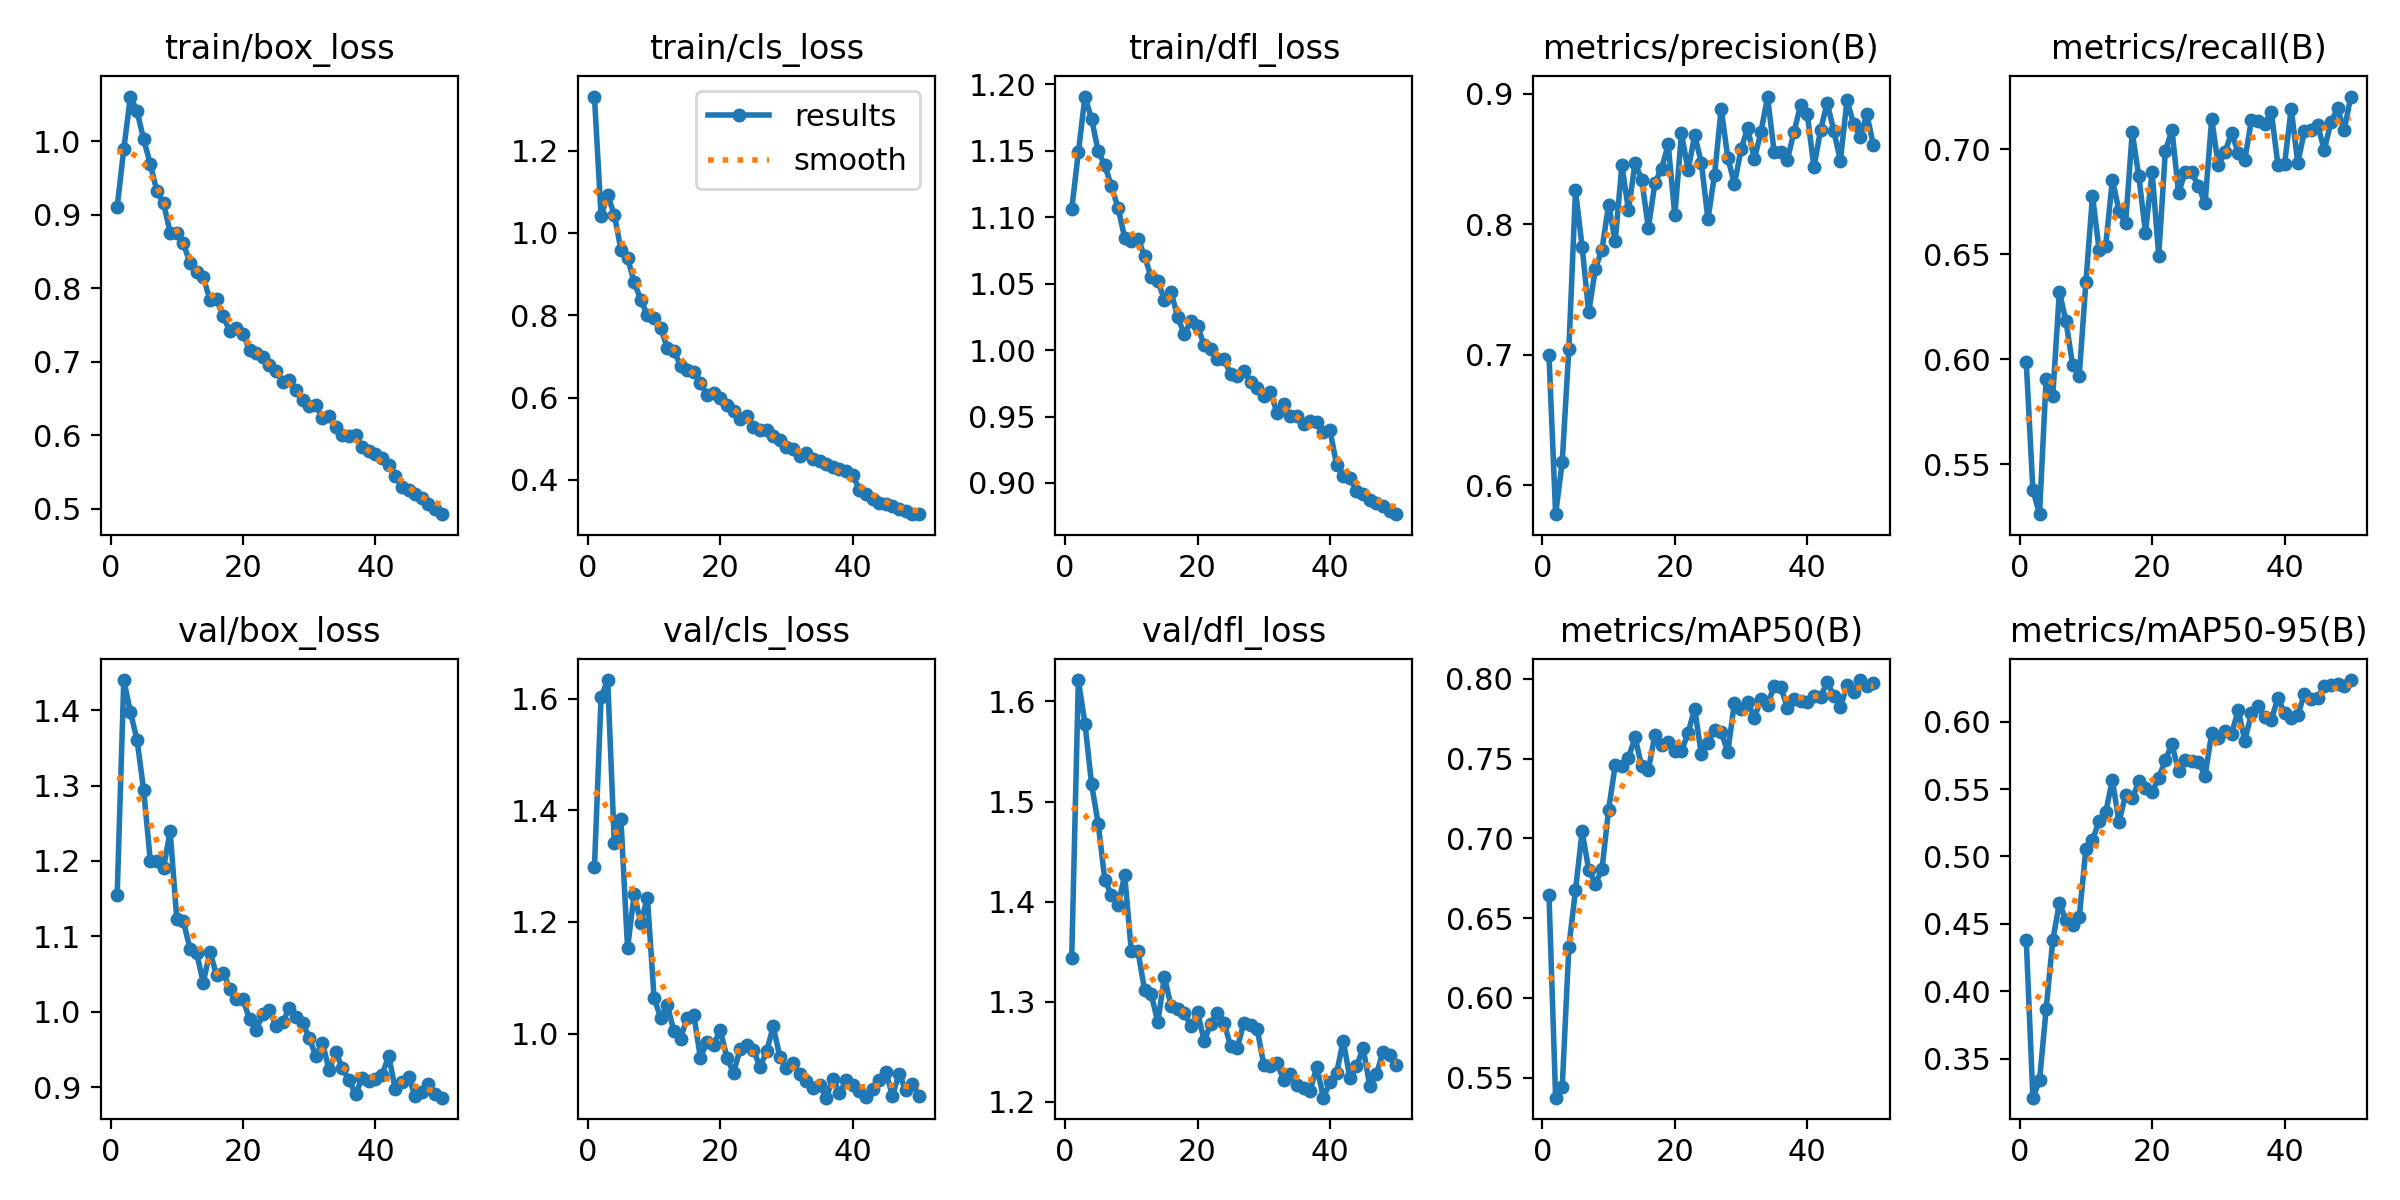

The data file committed next to this chart (first rows):
epoch, train/box_loss, train/cls_loss, train/dfl_loss, metrics/precision(B), metrics/recall(B), metrics/mAP50(B), metrics/mAP50-95(B), val/box_loss, val/cls_loss, val/dfl_loss, lr/pg0, lr/pg1, lr/pg2
1, 0.9106, 1.331, 1.106, 0.6995, 0.5985, 0.6642, 0.4377, 1.155, 1.298, 1.344, 0.0004136, 0.0004136, 0.0004136
2, 0.9898, 1.042, 1.149, 0.5777, 0.5379, 0.5374, 0.321, 1.44, 1.603, 1.621, 0.0008138, 0.0008138, 0.0008138
3, 1.061, 1.091, 1.191, 0.6179, 0.5263, 0.5441, 0.3338, 1.398, 1.633, 1.578, 0.001197, 0.001197, 0.001197
4, 1.041, 1.045, 1.174, 0.7045, 0.5907, 0.6321, 0.3867, 1.36, 1.341, 1.517, 0.001176, 0.001176, 0.001176
5, 1.003, 0.9594, 1.15, 0.8258, 0.5824, 0.6674, 0.4379, 1.294, 1.384, 1.478, 0.001151, 0.001151, 0.001151
6, 0.9695, 0.9403, 1.139, 0.7827, 0.6323, 0.7043, 0.4653, 1.2, 1.153, 1.421, 0.001126, 0.001126, 0.001126
7, 0.9323, 0.8799, 1.123, 0.7324, 0.6181, 0.6802, 0.4527, 1.2, 1.25, 1.407, 0.001102, 0.001102, 0.001102
8, 0.9161, 0.8379, 1.107, 0.7658, 0.5973, 0.6716, 0.4491, 1.191, 1.198, 1.396, 0.001077, 0.001077, 0.001077
9, 0.8758, 0.7995, 1.085, 0.7804, 0.5923, 0.6805, 0.4547, 1.239, 1.243, 1.427, 0.001052, 0.001052, 0.001052
10, 0.875, 0.7937, 1.083, 0.8148, 0.6367, 0.718, 0.5058, 1.123, 1.064, 1.35, 0.001027, 0.001027, 0.001027
11, 0.8617, 0.7684, 1.084, 0.7869, 0.6779, 0.7459, 0.5122, 1.12, 1.028, 1.35, 0.001002, 0.001002, 0.001002
12, 0.834, 0.7212, 1.071, 0.8452, 0.6521, 0.745, 0.5262, 1.083, 1.05, 1.312, 0.0009778, 0.0009778, 0.0009778
13, 0.822, 0.7135, 1.055, 0.8107, 0.6542, 0.7504, 0.5329, 1.078, 1.004, 1.308, 0.000953, 0.000953, 0.000953
14, 0.8151, 0.6778, 1.052, 0.8469, 0.6855, 0.7633, 0.5566, 1.039, 0.991, 1.279, 0.0009283, 0.0009283, 0.0009283
15, 0.7847, 0.6662, 1.038, 0.8341, 0.6708, 0.745, 0.5256, 1.079, 1.028, 1.325, 0.0009035, 0.0009035, 0.0009035
16, 0.7849, 0.6625, 1.044, 0.7971, 0.6647, 0.7428, 0.5455, 1.049, 1.033, 1.296, 0.0008787, 0.0008787, 0.0008787
17, 0.7621, 0.6351, 1.025, 0.8316, 0.7081, 0.7648, 0.5431, 1.052, 0.9566, 1.293, 0.000854, 0.000854, 0.000854
18, 0.742, 0.6067, 1.012, 0.8425, 0.6871, 0.7586, 0.5556, 1.03, 0.9855, 1.289, 0.0008293, 0.0008293, 0.0008293
19, 0.7464, 0.6104, 1.022, 0.8611, 0.6604, 0.7602, 0.5507, 1.017, 0.9798, 1.275, 0.0008045, 0.0008045, 0.0008045
20, 0.7378, 0.598, 1.018, 0.8066, 0.6894, 0.7544, 0.5479, 1.016, 1.006, 1.289, 0.0007797, 0.0007797, 0.0007797
21, 0.7167, 0.5825, 1.004, 0.8695, 0.6493, 0.7546, 0.558, 0.9896, 0.9569, 1.261, 0.000755, 0.000755, 0.000755
22, 0.7122, 0.5683, 1.001, 0.8414, 0.6991, 0.766, 0.5718, 0.9762, 0.929, 1.278, 0.0007302, 0.0007302, 0.0007302
23, 0.7073, 0.5478, 0.9937, 0.8679, 0.7093, 0.7813, 0.5831, 0.9966, 0.9725, 1.289, 0.0007055, 0.0007055, 0.0007055
24, 0.6953, 0.5561, 0.9932, 0.8471, 0.679, 0.7527, 0.5634, 1.003, 0.9795, 1.279, 0.0006808, 0.0006808, 0.0006808
25, 0.6881, 0.5281, 0.9817, 0.8038, 0.6894, 0.7599, 0.5715, 0.9804, 0.9708, 1.255, 0.000656, 0.000656, 0.000656
26, 0.6728, 0.522, 0.9804, 0.8379, 0.689, 0.7681, 0.5711, 0.986, 0.9402, 1.254, 0.0006312, 0.0006312, 0.0006312
27, 0.6747, 0.5217, 0.9842, 0.8883, 0.6824, 0.7665, 0.57, 1.005, 0.9681, 1.279, 0.0006065, 0.0006065, 0.0006065
28, 0.6617, 0.5058, 0.9763, 0.8509, 0.6743, 0.7541, 0.56, 0.9934, 1.013, 1.276, 0.0005818, 0.0005818, 0.0005818
29, 0.648, 0.4971, 0.9716, 0.8306, 0.7145, 0.7849, 0.5915, 0.9846, 0.9579, 1.273, 0.000557, 0.000557, 0.000557
30, 0.6394, 0.4804, 0.9655, 0.8572, 0.6923, 0.7813, 0.5876, 0.9655, 0.9376, 1.237, 0.0005322, 0.0005322, 0.0005322
31, 0.6407, 0.4748, 0.9685, 0.8738, 0.6988, 0.7856, 0.5932, 0.9408, 0.9463, 1.236, 0.0005075, 0.0005075, 0.0005075
32, 0.6241, 0.4589, 0.953, 0.8497, 0.7078, 0.7752, 0.5907, 0.959, 0.928, 1.239, 0.0004827, 0.0004827, 0.0004827
33, 0.6258, 0.4661, 0.9596, 0.8702, 0.6984, 0.7874, 0.6087, 0.9222, 0.9149, 1.222, 0.000458, 0.000458, 0.000458
34, 0.6109, 0.4497, 0.95, 0.8977, 0.6951, 0.7836, 0.5859, 0.946, 0.9029, 1.227, 0.0004332, 0.0004332, 0.0004332
35, 0.6, 0.4452, 0.9501, 0.855, 0.7139, 0.7955, 0.6061, 0.9254, 0.9069, 1.216, 0.0004085, 0.0004085, 0.0004085
36, 0.5993, 0.4393, 0.9441, 0.8549, 0.7136, 0.7946, 0.6115, 0.9089, 0.885, 1.213, 0.0003837, 0.0003837, 0.0003837
37, 0.6009, 0.4325, 0.9468, 0.8494, 0.7121, 0.7816, 0.6033, 0.8904, 0.9193, 1.211, 0.000359, 0.000359, 0.000359
38, 0.5843, 0.4274, 0.9461, 0.8707, 0.7178, 0.7876, 0.6015, 0.9123, 0.8928, 1.235, 0.0003343, 0.0003343, 0.0003343
39, 0.5791, 0.4212, 0.9381, 0.8914, 0.6925, 0.786, 0.6174, 0.9077, 0.9171, 1.204, 0.0003095, 0.0003095, 0.0003095
40, 0.5751, 0.412, 0.9397, 0.8844, 0.6928, 0.7857, 0.6065, 0.9113, 0.9071, 1.219, 0.0002848, 0.0002848, 0.0002848
41, 0.5686, 0.3759, 0.9135, 0.8435, 0.7193, 0.7889, 0.6027, 0.9164, 0.8976, 1.229, 0.00026, 0.00026, 0.00026
42, 0.5604, 0.3652, 0.9056, 0.8719, 0.6936, 0.7887, 0.6049, 0.9412, 0.887, 1.261, 0.0002352, 0.0002352, 0.0002352
43, 0.5444, 0.3547, 0.9035, 0.8928, 0.7086, 0.7979, 0.6207, 0.8974, 0.9003, 1.224, 0.0002105, 0.0002105, 0.0002105
44, 0.5298, 0.3439, 0.8938, 0.8717, 0.709, 0.7892, 0.6166, 0.906, 0.916, 1.235, 0.0001857, 0.0001857, 0.0001857
45, 0.5263, 0.3407, 0.8916, 0.8486, 0.7114, 0.782, 0.6177, 0.9137, 0.9318, 1.254, 0.000161, 0.000161, 0.000161
46, 0.5198, 0.3377, 0.8872, 0.8951, 0.6998, 0.796, 0.6266, 0.8878, 0.8884, 1.216, 0.0001363, 0.0001363, 0.0001363
47, 0.5149, 0.3302, 0.8847, 0.8765, 0.7128, 0.7918, 0.6275, 0.8939, 0.9281, 1.227, 0.0001115, 0.0001115, 0.0001115
48, 0.5063, 0.3246, 0.8825, 0.867, 0.7195, 0.7992, 0.6277, 0.9036, 0.8982, 1.25, 8.675e-05, 8.675e-05, 8.675e-05
49, 0.5003, 0.318, 0.8787, 0.884, 0.709, 0.7957, 0.6263, 0.8912, 0.91, 1.246, 6.2e-05, 6.2e-05, 6.2e-05
50, 0.4928, 0.3167, 0.8765, 0.8603, 0.7251, 0.7976, 0.6309, 0.8859, 0.8888, 1.237, 3.725e-05, 3.725e-05, 3.725e-05
